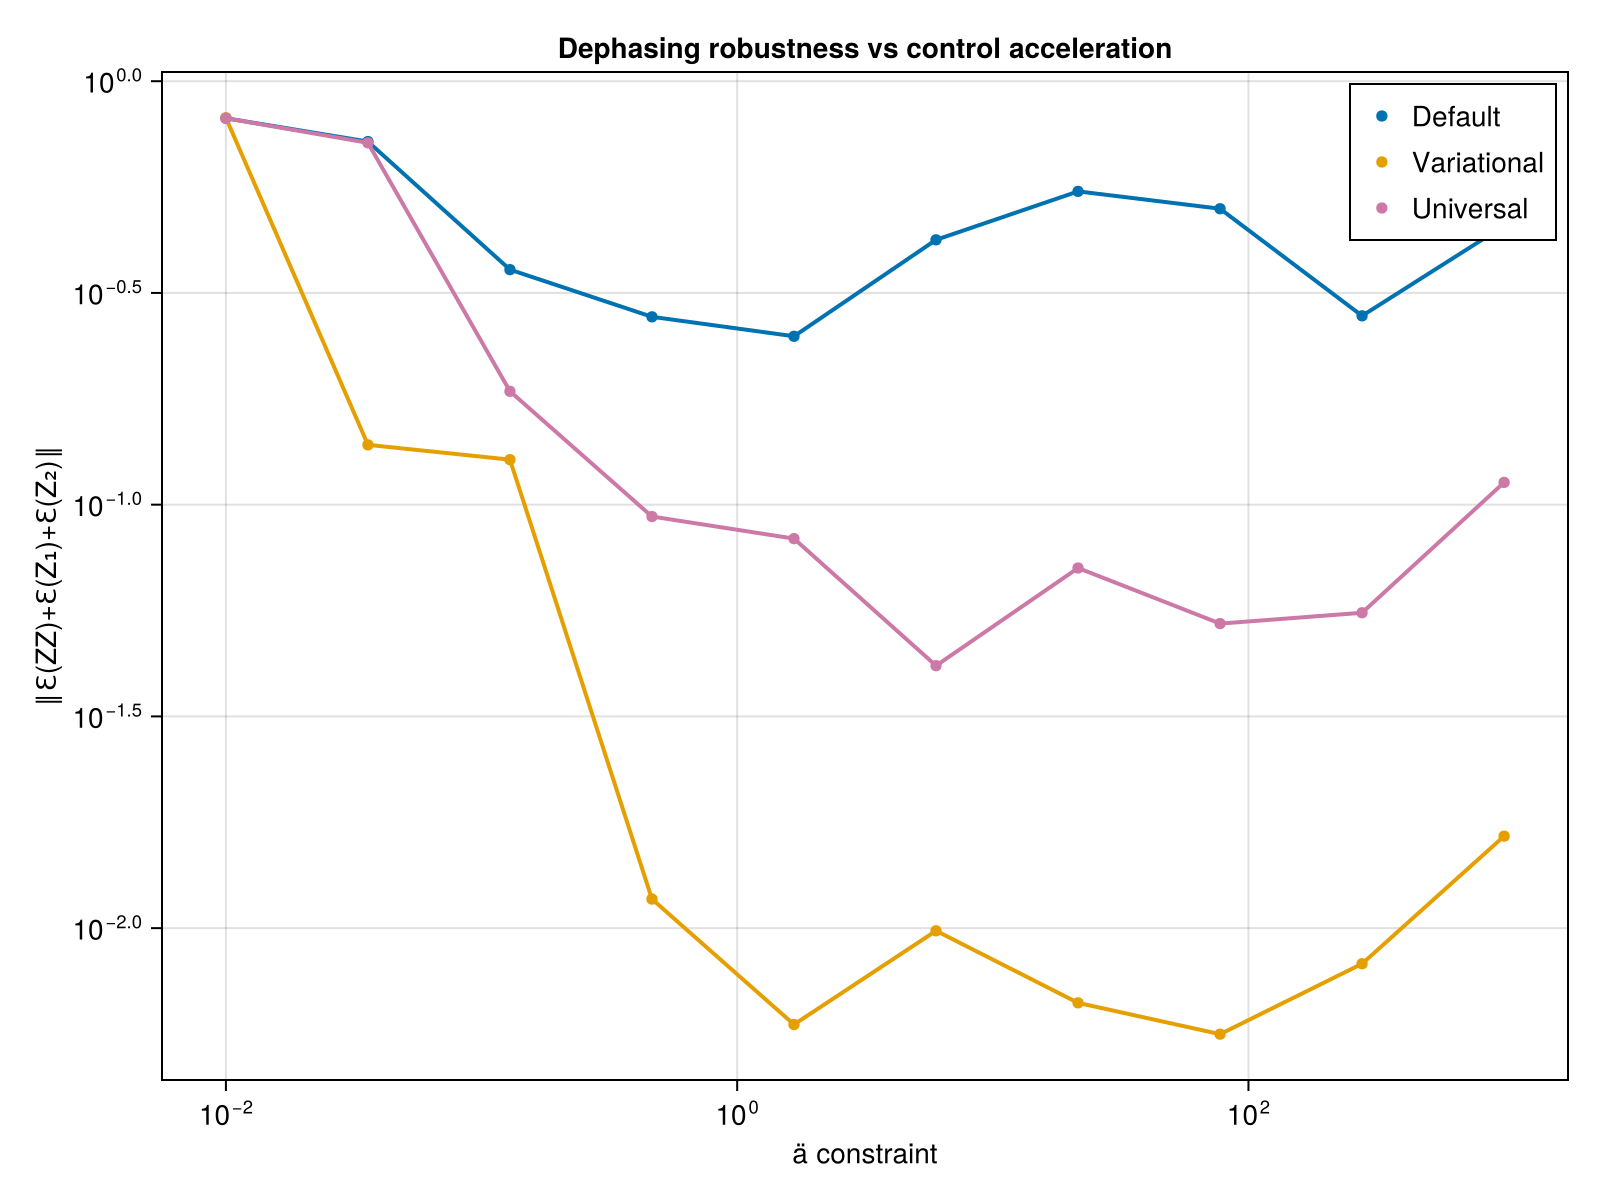

Values plotted in this chart, from the file beside it:
ä_vals, def_avg_vec, uni_avg_vec, var_avg_vec, def_F, var_F, uni_F, var_full_vec, def_full_vec, uni_full_vec
0.01, 0.8174, 0.8174, 0.8194, 0.503, 0.503, 0.503, Any[0.9935148479665189, 0.73001749623857…, Any[0.9933906829439603, 0.72846616623443…, Any[0.9933909701451078, 0.72846806591396…
0.03594, 0.7201, 0.7151, 0.1384, 0.5586, 0.5586, 0.5585, Any[0.5077381461045966, 0.45846990304382…, Any[0.8952354913319247, 0.63387319053454…, Any[0.8950058091865319, 0.62827131010082…
0.1292, 0.3589, 0.1852, 0.1277, 0.9664, 0.9663, 0.9999, Any[0.5942133804763264, 0.06841089667029…, Any[0.7237430436462085, 0.12514502435294…, Any[0.6574533506833422, 0.08906878376489…
0.4642, 0.2776, 0.09373, 0.01171, 0.9981, 0.9947, 0.9934, Any[0.6105955010032549, 0.06183514678134…, Any[0.26156561912653764, 0.3014896606699…, Any[0.27114319712044216, 0.0897668176019…
1.668, 0.2498, 0.08313, 0.005921, 0.9879, 0.9885, 0.9999, Any[0.2192400725594643, 0.02162197628431…, Any[0.44253605197115725, 0.0109214319575…, Any[0.09796400000687398, 0.1238317689169…
5.995, 0.4221, 0.04166, 0.009856, 0.9971, 0.9971, 0.9999, Any[0.443267907703047, 0.041627949419045…, Any[0.6921915823407714, 0.04584188138700…, Any[0.09298850078567639, 0.1754984008963…
21.54, 0.5492, 0.07086, 0.00666, 0.9999, 0.9999, 0.9999, Any[0.3786643103469278, 0.05189680999319…, Any[0.017146157261270997, 0.037102276729…, Any[0.05047654272745015, 0.1085742121882…
77.43, 0.4998, 0.05238, 0.005617, 0.6541, 0.6541, 0.9999, Any[0.1812403595123958, 0.29468667117707…, Any[0.1343606021162315, 0.00710685267965…, Any[0.07058825332131119, 0.1687541901223…
278.3, 0.2792, 0.05556, 0.008239, 0.9522, 0.9522, 0.9999, Any[0.4389175335009657, 0.20970749700519…, Any[0.4400437073164413, 0.00964727202752…, Any[0.23682280357882748, 0.0074427264691…
1000, 0.4556, 0.1128, 0.01649, 0.9916, 0.992, 0.9999, Any[0.2975932562743879, 0.18619983366464…, Any[0.12634136569857024, 0.0083563207658…, Any[0.13431691703728066, 0.0287725954488…
